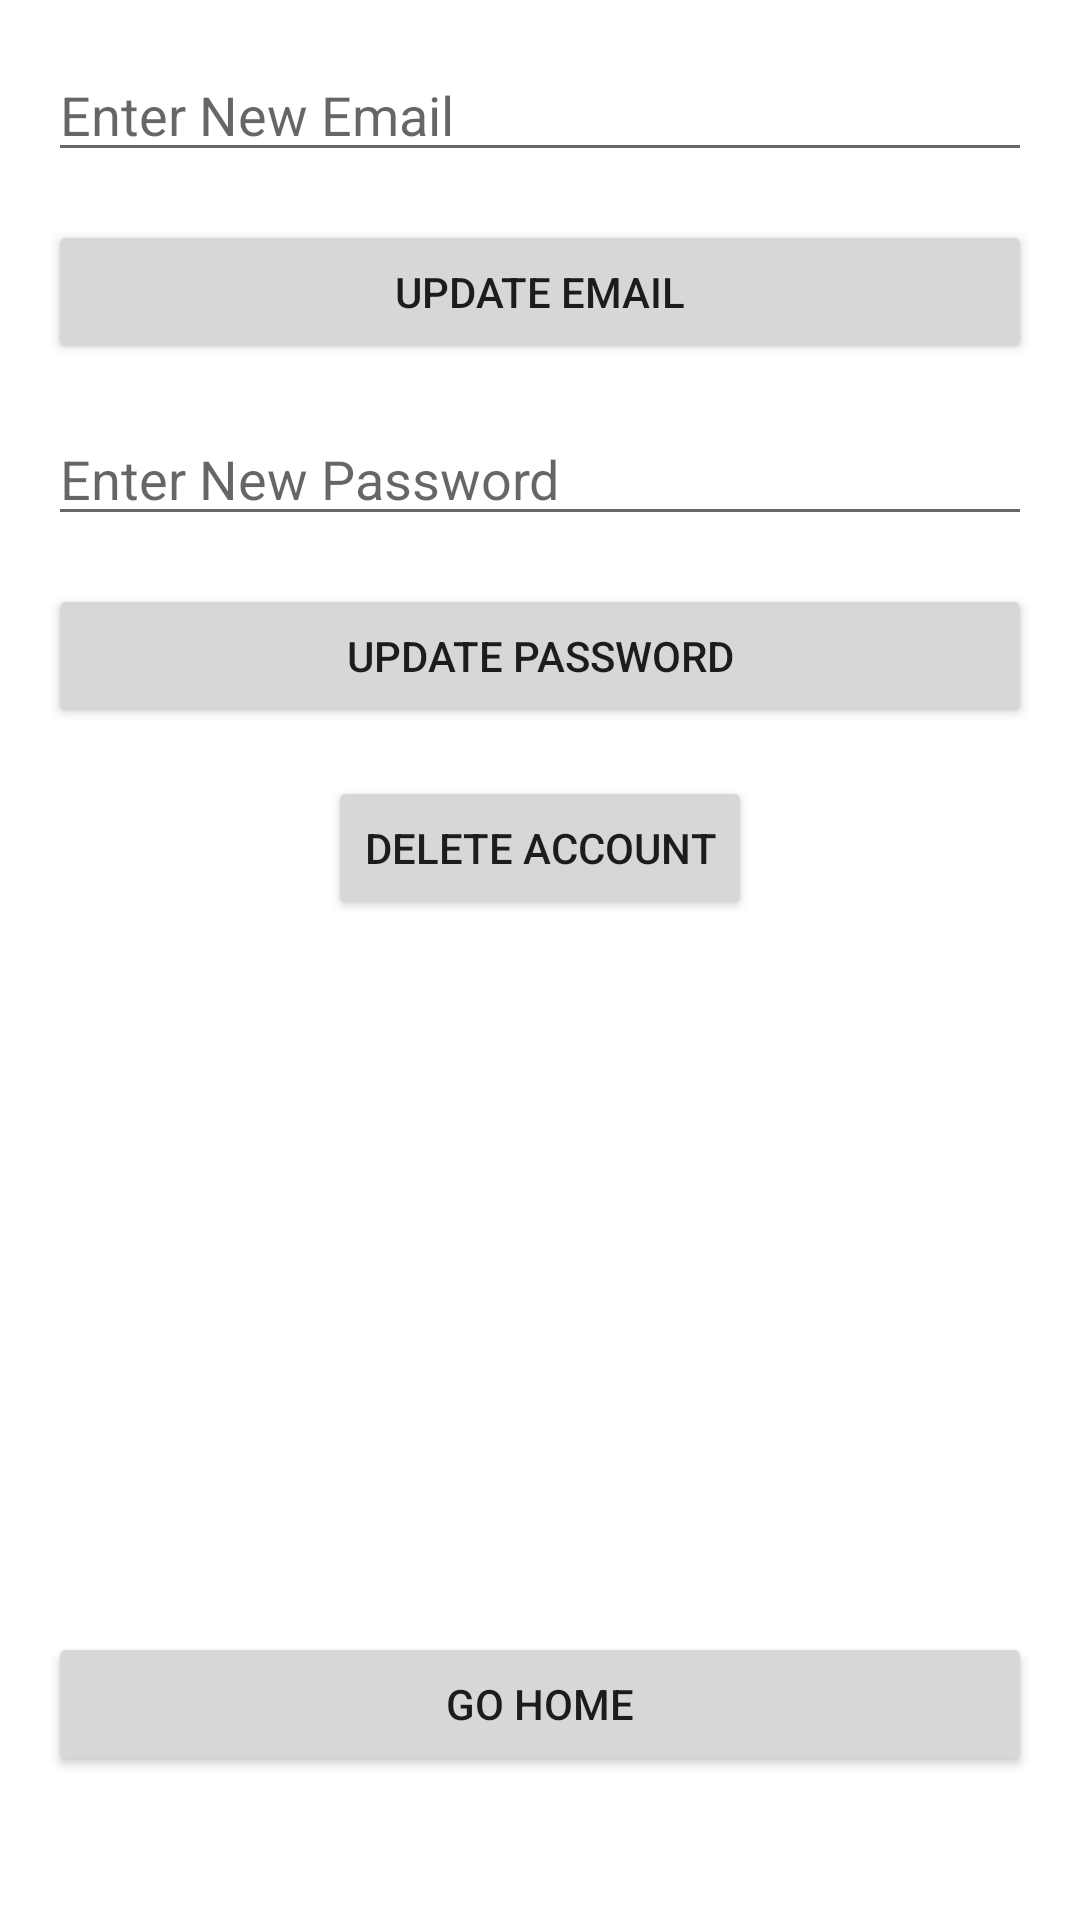

Produce the Android XML layout that renders to this screen, including the resource entries it uses.
<!-- AndroidManifest.xml: application theme Theme.WrappedSpotify -->
<!-- res/layout/activity_edit_account.xml -->
<?xml version="1.0" encoding="utf-8"?>
<RelativeLayout xmlns:android="http://schemas.android.com/apk/res/android"
    android:layout_width="match_parent"
    android:layout_height="match_parent"
    android:padding="16dp">

    <EditText
        android:id="@+id/emailField"
        android:layout_width="match_parent"
        android:layout_height="wrap_content"
        android:hint="Enter New Email"
        android:inputType="textEmailAddress"/>

    <Button
        android:id="@+id/updateEmailButton"
        android:layout_width="match_parent"
        android:layout_height="wrap_content"
        android:text="Update Email"
        android:layout_below="@id/emailField"
        android:layout_marginTop="16dp"/>

    <EditText
        android:id="@+id/newPasswordField"
        android:layout_width="match_parent"
        android:layout_height="wrap_content"
        android:hint="Enter New Password"
        android:inputType="textPassword"
        android:layout_below="@id/updateEmailButton"
        android:layout_marginTop="16dp"/>

    <Button
        android:id="@+id/updatePasswordButton"
        android:layout_width="match_parent"
        android:layout_height="wrap_content"
        android:text="Update Password"
        android:layout_below="@id/newPasswordField"
        android:layout_marginTop="16dp"/>
    <Button
        android:id="@+id/deleteAccountButton"
        android:layout_width="wrap_content"
        android:layout_height="wrap_content"
        android:text="Delete Account"
        android:layout_marginTop="16dp"
        android:layout_below="@id/updatePasswordButton"
        android:layout_centerHorizontal="true"/>

    <Button
        android:id="@+id/goHomeButton"
        android:layout_width="match_parent"
        android:layout_height="wrap_content"
        android:text="Go Home"
        android:layout_alignParentBottom="true"
        android:layout_marginTop="16dp"
        android:layout_marginBottom="32dp"/>
</RelativeLayout>
<!-- resources referenced by this layout -->
<resources>
  <style name="Theme.WrappedSpotify" parent="Theme.MaterialComponents.DayNight.DarkActionBar">
          
          <item name="colorPrimary">@color/purple_500</item>
          <item name="colorPrimaryVariant">@color/purple_700</item>
          <item name="colorOnPrimary">@color/white</item>
          
          <item name="colorSecondary">@color/teal_200</item>
          <item name="colorSecondaryVariant">@color/teal_700</item>
          <item name="colorOnSecondary">@color/black</item>
          
          <item name="android:statusBarColor">?attr/colorPrimaryVariant</item>
          
      </style>
  <color name="purple_500">#FF6200EE</color>
  <color name="purple_700">#FF3700B3</color>
  <color name="white">#FFFFFFFF</color>
  <color name="teal_200">#FF03DAC5</color>
  <color name="teal_700">#FF018786</color>
  <color name="black">#FF000000</color>
</resources>
